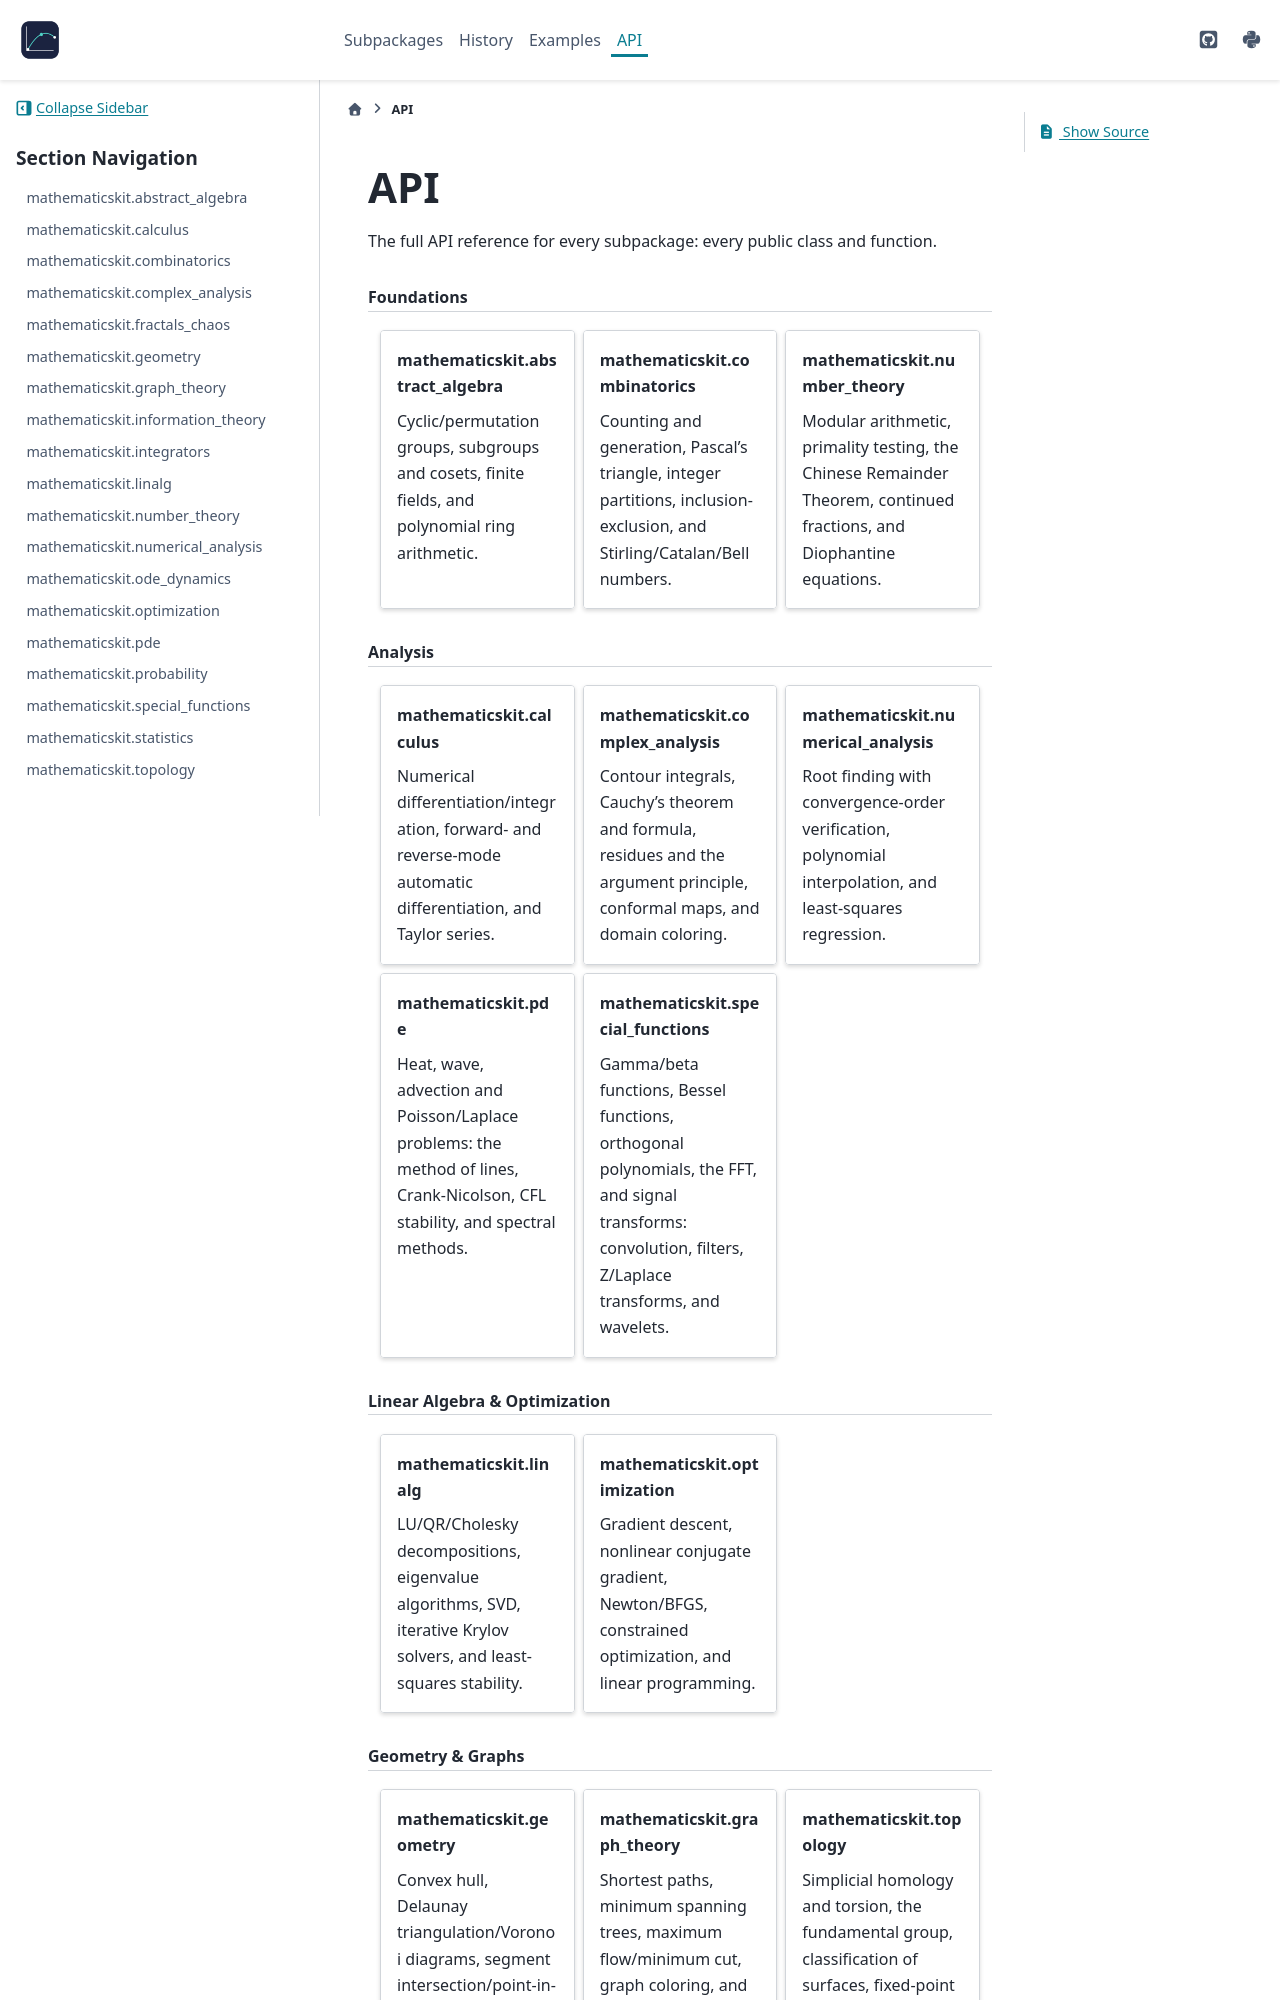

repository: cpoli/mathematicskit · page: api/index.html · generator: sphinx

API
===

The full API reference for every subpackage: every public class and function.

.. include:: /_generated/grid_api.rst

The ODE integrators shared by every subpackage, including stiff solvers and
boundary-value problems, are documented in :doc:`integrators`.

.. toctree::
   :maxdepth: 1
   :hidden:
